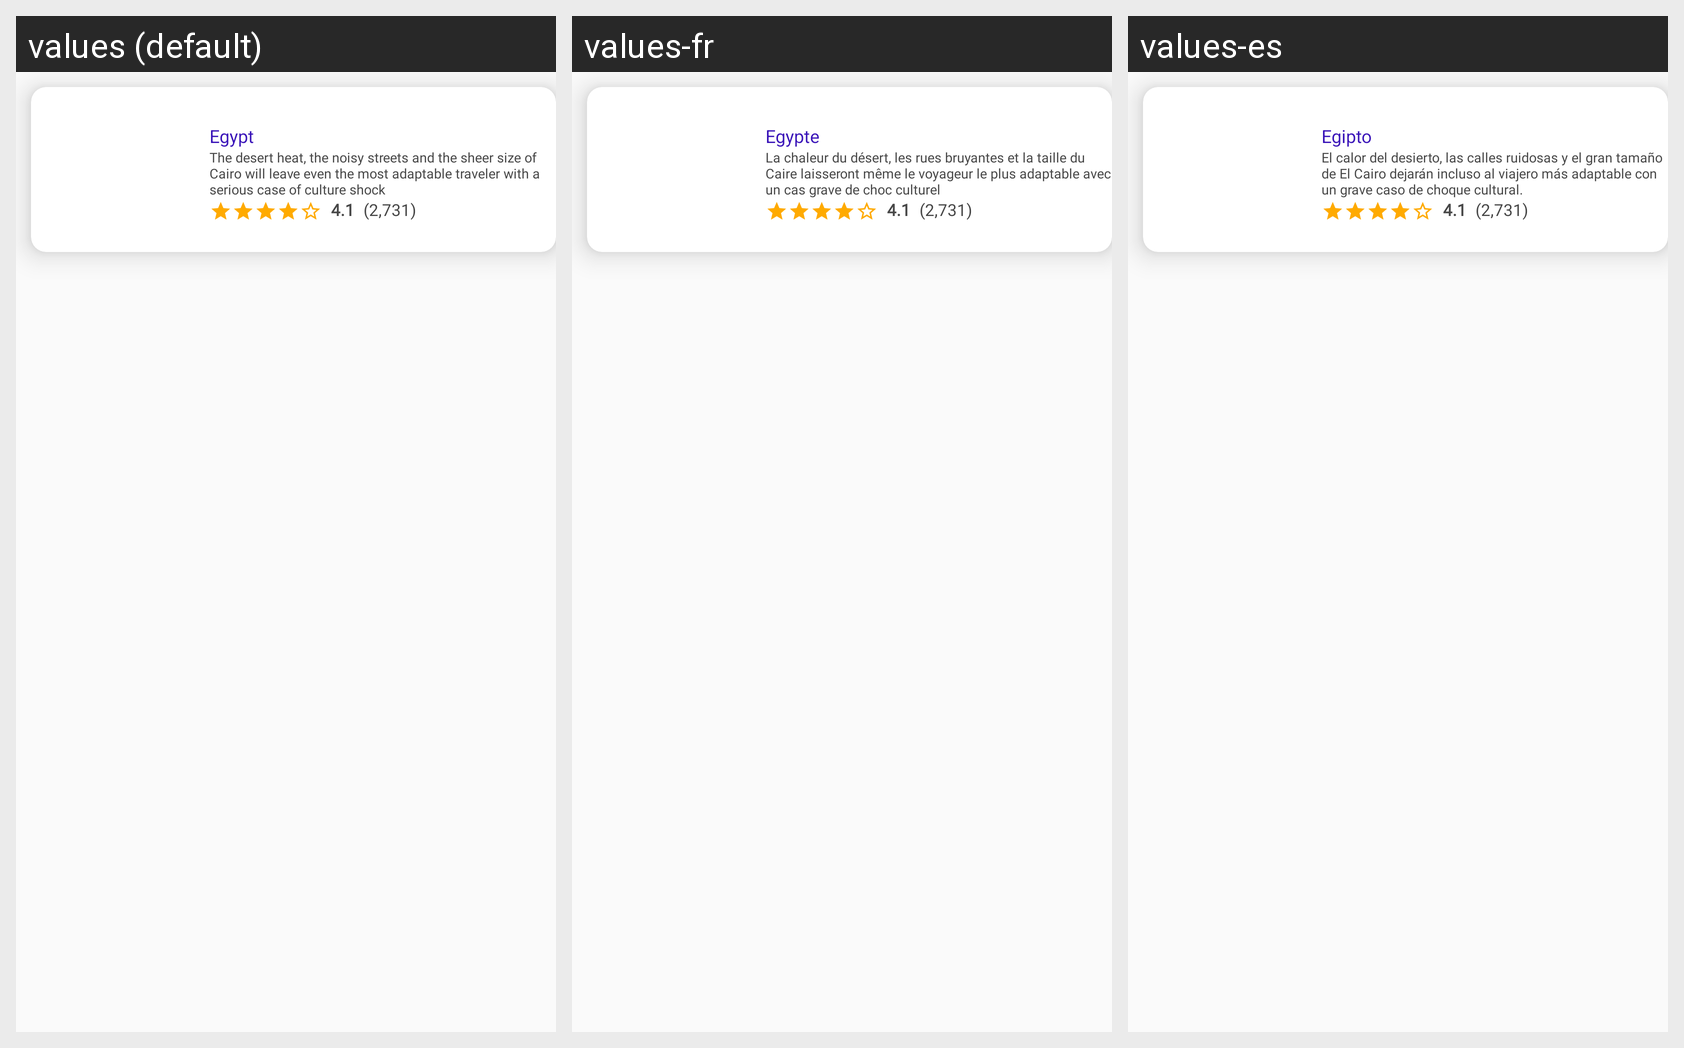

Translations of the strings shown on this Android screen, per locale in the grid:
Android screen res/layout/homepage_list_item.xml rendered under 3 locales, left to right: values (default), values-fr, values-es. Device: Nexus 5 (rendered at 1080×1920; each locale shown at half size, 540×960, under a caption strip naming it); theme AppTheme.
Strings drawn on this screen, with the default value and each locale's value (text and hints the layout hard-codes, and strings that could not be matched under every locale, appear in the picture but are not listed):

egypt
  values: Egypt
  values-fr: Egypte
  values-es: Egipto

descriptive_text
  values: The desert heat, the noisy streets and the sheer size of Cairo will leave even the most adaptable traveler with a serious case of culture shock
  values-fr: La chaleur du désert, les rues bruyantes et la taille du Caire laisseront même le voyageur le plus adaptable avec un cas grave de choc culturel
  values-es: El calor del desierto, las calles ruidosas y el gran tamaño de El Cairo dejarán incluso al viajero más adaptable con un grave caso de choque cultural.

rate_4_1
  values: 4.1
  values-fr: 4.1  [not translated; the default value is used]
  values-es: 4.1  [not translated; the default value is used]

reviewa_2_731
  values: (2,731)
  values-fr: (2,731)  [not translated; the default value is used]
  values-es: (2,731)  [not translated; the default value is used]
